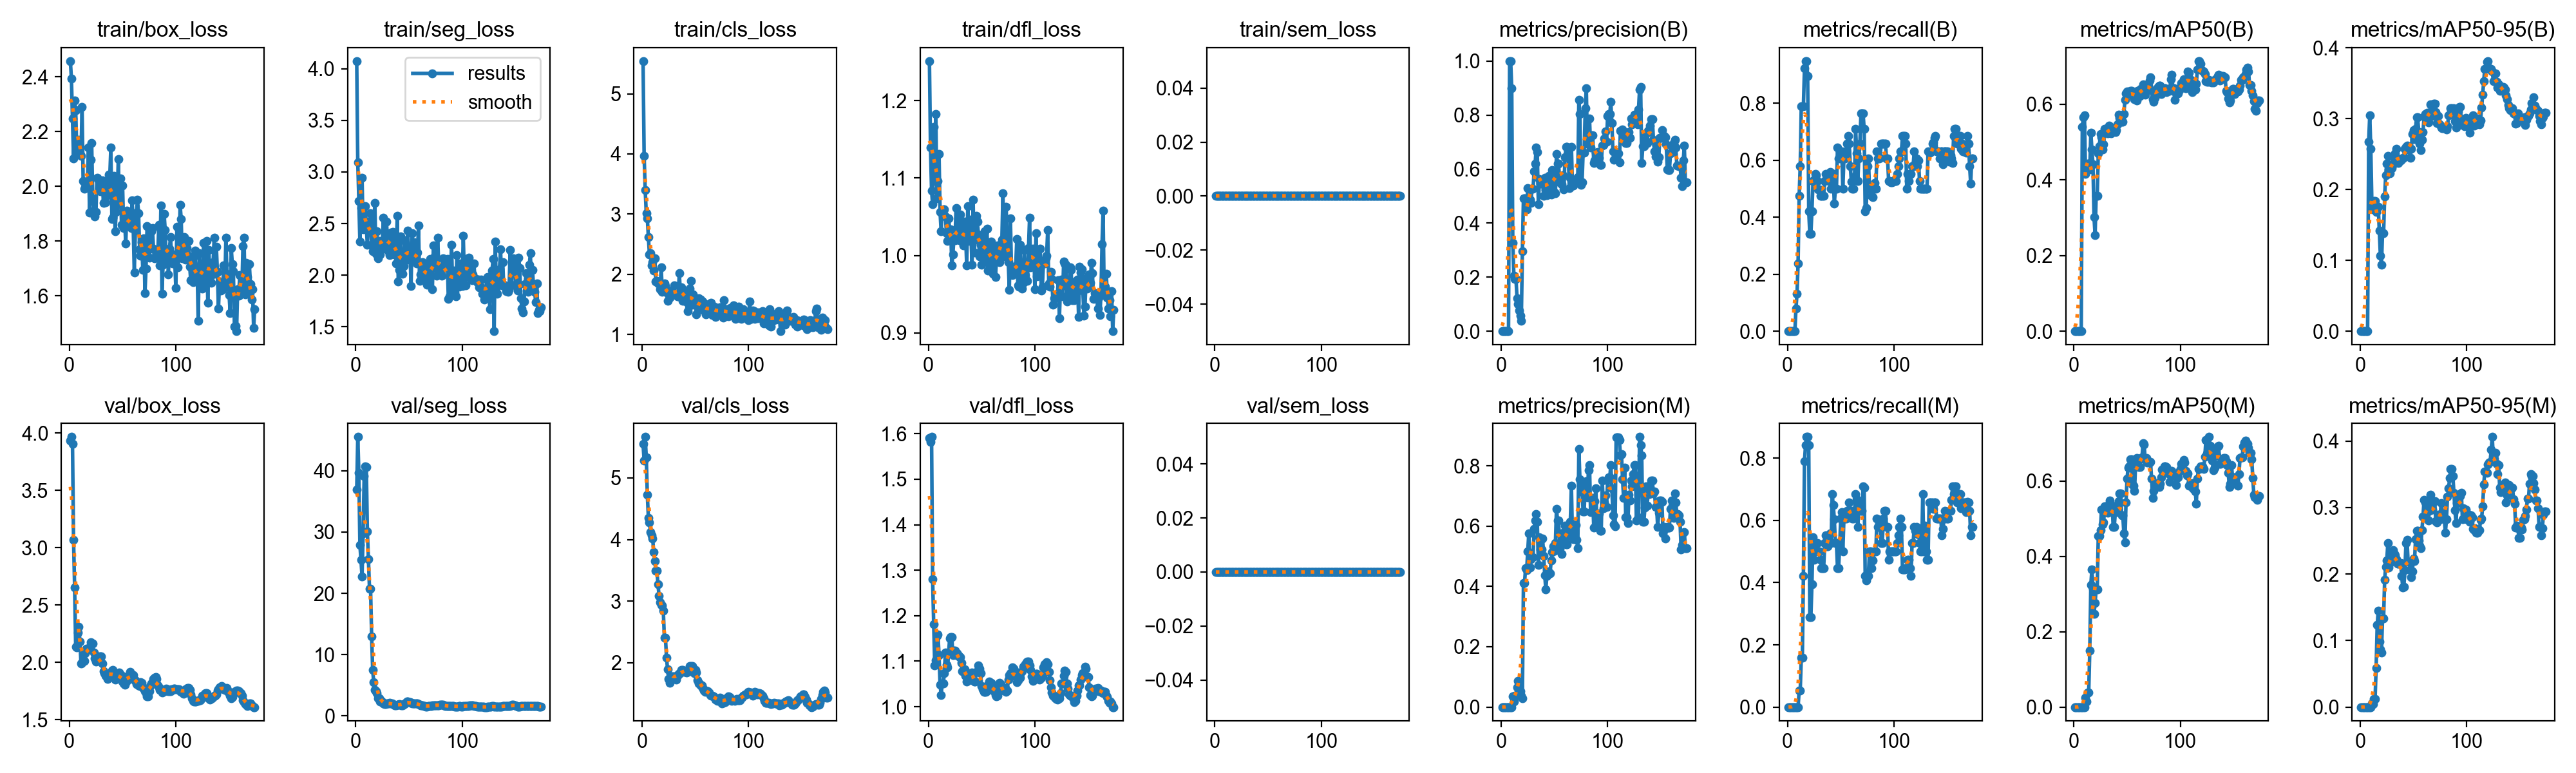

Data behind this chart, as committed beside it:
epoch, time, train/box_loss, train/seg_loss, train/cls_loss, train/dfl_loss, train/sem_loss, metrics/precision(B), metrics/recall(B), metrics/mAP50(B), metrics/mAP50-95(B), metrics/precision(M), metrics/recall(M), metrics/mAP50(M), metrics/mAP50-95(M), val/box_loss, val/seg_loss, val/cls_loss, val/dfl_loss, val/sem_loss, lr/pg0, lr/pg1, lr/pg2
1, 45.71, 2.458, 4.073, 5.543, 1.251, 0, 0, 0, 0, 0, 0, 0, 0, 0, 3.932, 36.9, 5.548, 1.59, 0, 6e-05, 6e-05, 0.09406
2, 59.97, 2.393, 3.091, 3.963, 1.14, 0, 0, 0, 0, 0, 0, 0, 0, 0, 3.966, 45.53, 5.285, 1.581, 0, 0.0001296, 0.0001296, 0.08713
3, 72.02, 2.248, 2.721, 3.4, 1.084, 0, 0, 0, 0, 0, 0, 0, 0, 0, 3.906, 39.67, 5.665, 1.593, 0, 0.0001987, 0.0001987, 0.0802
4, 83.01, 2.101, 2.323, 3.011, 1.066, 0, 0, 0, 0, 0, 0, 0, 0, 0, 3.071, 27.85, 5.337, 1.281, 0, 0.0002673, 0.0002673, 0.07327
5, 93.52, 2.313, 2.65, 2.932, 1.166, 0, 0, 0, 0, 0, 0, 0, 0, 0, 2.654, 25.43, 4.722, 1.181, 0, 0.0003355, 0.0003355, 0.06634
6, 104.1, 2.279, 2.94, 2.613, 1.096, 0, 0, 0, 0, 0, 0, 0, 0, 0, 2.138, 22.77, 4.355, 1.09, 0, 0.0004032, 0.0004032, 0.0594
7, 115.9, 2.131, 2.445, 2.327, 1.183, 0, 0, 0, 0, 0, 0, 0, 0, 0, 2.129, 29.78, 4.272, 1.102, 0, 0.0004705, 0.0004705, 0.05247
8, 128.3, 2.16, 2.49, 2.351, 1.074, 0, 1, 0.07895, 0.5395, 0.2671, 0, 0, 0, 0, 2.262, 39.19, 4.119, 1.155, 0, 0.0005373, 0.0005373, 0.04554
9, 139.1, 2.17, 2.669, 2.142, 1.096, 0, 1, 0.1316, 0.5658, 0.3044, 0, 0, 0, 0, 2.309, 40.77, 4.064, 1.159, 0, 0.0006036, 0.0006036, 0.0386
10, 150.2, 2.12, 2.468, 2.201, 1.131, 0, 0.9, 0.2368, 0.5701, 0.2573, 0, 0, 0, 0, 2.18, 40.63, 4.02, 1.114, 0, 0.0006695, 0.0006695, 0.03167
11, 162.8, 2.111, 2.295, 2.061, 1.056, 0, 0.3273, 0.4737, 0.4155, 0.1802, 0.03636, 0.05263, 0.02483, 0.00497, 1.988, 30.1, 3.798, 1.048, 0, 0.0007349, 0.0007349, 0.02473
12, 174.4, 2.291, 2.52, 2.261, 1.031, 0, 0.2056, 0.5789, 0.4274, 0.1722, 0.01869, 0.05263, 0.01538, 0.0047, 1.994, 25.57, 3.652, 1.026, 0, 0.0007999, 0.0007999, 0.0178
13, 185.1, 2.02, 2.433, 1.881, 1.058, 0, 0.1923, 0.7895, 0.4432, 0.1839, 0.03846, 0.1579, 0.03817, 0.01176, 2.012, 20.72, 3.49, 1.051, 0, 0.0008644, 0.0008644, 0.01086
14, 195.3, 1.991, 2.602, 1.889, 1.059, 0, 0.1923, 0.7895, 0.4432, 0.1839, 0.03846, 0.1579, 0.03817, 0.01176, 2.012, 20.72, 3.49, 1.051, 0, 0.0009284, 0.0009284, 0.003928
15, 206.6, 2.009, 2.29, 1.847, 1.06, 0, 0.121, 0.7895, 0.4269, 0.1682, 0.06452, 0.421, 0.1498, 0.05847, 2.08, 12.99, 3.273, 1.074, 0, 0.0009538, 0.0009538, 0.0009538
16, 219.8, 2.013, 2.232, 1.873, 1.05, 0, 0.1012, 0.9211, 0.5248, 0.1755, 0.08671, 0.7895, 0.3246, 0.1231, 2.119, 7.49, 3.086, 1.119, 0, 0.0009505, 0.0009505, 0.0009505
17, 232.9, 2.01, 2.436, 1.75, 1.029, 0, 0.0766, 0.9474, 0.4799, 0.1756, 0.06809, 0.8421, 0.3658, 0.145, 2.107, 5.449, 2.981, 1.093, 0, 0.0009472, 0.0009472, 0.0009472
18, 244.7, 2.142, 2.703, 2.113, 1.019, 0, 0.05696, 0.9474, 0.4407, 0.1419, 0.05222, 0.8684, 0.3145, 0.0988, 2.113, 4.288, 2.944, 1.086, 0, 0.0009439, 0.0009439, 0.0009439
19, 259, 1.905, 2.205, 1.712, 1.048, 0, 0.03851, 0.8947, 0.3011, 0.1068, 0.03737, 0.8684, 0.2479, 0.08711, 2.132, 4.021, 2.931, 1.117, 0, 0.0009406, 0.0009406, 0.0009406
20, 274, 2.097, 2.427, 1.829, 1.033, 0, 0.2969, 0.421, 0.2538, 0.09343, 0.02802, 0.8421, 0.2757, 0.08149, 2.176, 3.697, 2.842, 1.15, 0, 0.0009373, 0.0009373, 0.0009373
21, 290, 2.158, 2.162, 1.847, 1.033, 0, 0.4909, 0.3421, 0.3585, 0.1382, 0.4118, 0.2895, 0.3128, 0.1332, 2.167, 2.903, 2.403, 1.153, 0, 0.000934, 0.000934, 0.000934
22, 301.8, 1.953, 2.334, 1.799, 0.9871, 0, 0.4909, 0.3421, 0.3585, 0.1382, 0.4118, 0.2895, 0.3128, 0.1332, 2.167, 2.903, 2.403, 1.153, 0, 0.0009307, 0.0009307, 0.0009307
23, 317.2, 1.912, 2.199, 1.696, 1.002, 0, 0.4907, 0.421, 0.4709, 0.19, 0.46, 0.3947, 0.454, 0.1917, 2.088, 2.373, 2.085, 1.113, 0, 0.0009274, 0.0009274, 0.0009274
24, 334.3, 1.889, 2.242, 1.563, 1.023, 0, 0.4515, 0.5263, 0.4898, 0.2201, 0.4539, 0.5468, 0.4537, 0.2112, 2.033, 2.433, 1.89, 1.123, 0, 0.0009241, 0.0009241, 0.0009241
25, 353.5, 1.908, 2.302, 1.682, 1.02, 0, 0.5291, 0.5323, 0.5206, 0.2364, 0.5159, 0.4737, 0.4694, 0.2206, 2.008, 2.291, 1.734, 1.124, 0, 0.0009208, 0.0009208, 0.0009208
26, 370.6, 2.032, 2.554, 1.609, 1.061, 0, 0.4872, 0.5526, 0.512, 0.2474, 0.5756, 0.5, 0.5242, 0.2464, 2.015, 2.026, 1.677, 1.114, 0, 0.0009175, 0.0009175, 0.0009175
27, 386.4, 2.027, 2.327, 1.712, 1.033, 0, 0.4861, 0.5476, 0.4804, 0.2281, 0.462, 0.5263, 0.4846, 0.2099, 2.032, 1.902, 1.755, 1.118, 0, 0.0009142, 0.0009142, 0.0009142
28, 402.1, 1.986, 2.299, 1.734, 1.04, 0, 0.4759, 0.5263, 0.4948, 0.2225, 0.4914, 0.5263, 0.4908, 0.2162, 2.053, 1.915, 1.775, 1.114, 0, 0.0009109, 0.0009109, 0.0009109
29, 418.2, 1.983, 2.517, 1.674, 1.02, 0, 0.5264, 0.4974, 0.5347, 0.2301, 0.4969, 0.5, 0.5333, 0.2284, 2.053, 2.007, 1.778, 1.109, 0, 0.0009076, 0.0009076, 0.0009076
30, 427.3, 2.011, 2.286, 1.814, 1.053, 0, 0.5264, 0.4974, 0.5347, 0.2301, 0.4969, 0.5, 0.5333, 0.2284, 2.053, 2.007, 1.778, 1.109, 0, 0.0009043, 0.0009043, 0.0009043
31, 441.9, 2.022, 2.227, 1.66, 1.025, 0, 0.5917, 0.4737, 0.5325, 0.2354, 0.5917, 0.4737, 0.5277, 0.2361, 1.991, 2.067, 1.746, 1.096, 0, 0.000901, 0.000901, 0.000901
32, 456.6, 1.94, 2.194, 1.664, 1.018, 0, 0.6212, 0.4737, 0.523, 0.2423, 0.6196, 0.4474, 0.5154, 0.23, 1.921, 2.112, 1.726, 1.078, 0, 0.0008977, 0.0008977, 0.0008977
33, 469.8, 1.979, 2.413, 1.636, 1.013, 0, 0.6799, 0.4737, 0.5434, 0.2507, 0.6391, 0.4474, 0.5381, 0.2282, 1.905, 2.068, 1.788, 1.08, 0, 0.0008944, 0.0008944, 0.0008944
34, 484.8, 1.941, 2.247, 1.635, 1.044, 0, 0.6625, 0.4737, 0.5405, 0.2571, 0.6147, 0.4474, 0.5474, 0.2222, 1.885, 1.998, 1.813, 1.082, 0, 0.0008911, 0.0008911, 0.0008911
35, 502.4, 2.002, 2.417, 2.017, 1.026, 0, 0.471, 0.5263, 0.5237, 0.2392, 0.471, 0.5263, 0.5278, 0.2155, 1.886, 1.967, 1.83, 1.068, 0, 0.0008878, 0.0008878, 0.0008878
36, 517.2, 1.967, 2.204, 1.697, 0.987, 0, 0.5631, 0.5526, 0.5281, 0.2376, 0.5631, 0.5526, 0.5336, 0.2152, 1.857, 1.829, 1.829, 1.056, 0, 0.0008845, 0.0008845, 0.0008845
37, 532.6, 2.043, 2.336, 1.781, 1.063, 0, 0.5462, 0.5387, 0.5346, 0.2412, 0.5219, 0.5173, 0.4785, 0.2164, 1.892, 1.755, 1.881, 1.058, 0, 0.0008812, 0.0008812, 0.0008812
38, 543.8, 2.033, 2.112, 1.558, 1.019, 0, 0.5462, 0.5387, 0.5346, 0.2412, 0.5219, 0.5173, 0.4785, 0.2164, 1.892, 1.755, 1.881, 1.058, 0, 0.0008779, 0.0008779, 0.0008779
39, 560.5, 2.141, 2.575, 1.702, 1.046, 0, 0.5568, 0.5263, 0.5267, 0.2436, 0.5586, 0.533, 0.5185, 0.1974, 1.91, 1.767, 1.867, 1.06, 0, 0.0008746, 0.0008746, 0.0008746
40, 576.5, 1.881, 1.939, 1.659, 1.025, 0, 0.5021, 0.5575, 0.5324, 0.2433, 0.5021, 0.5575, 0.5212, 0.1797, 1.928, 1.833, 1.85, 1.07, 0, 0.0008713, 0.0008713, 0.0008713
41, 591, 1.884, 2.051, 1.551, 0.9878, 0, 0.5682, 0.5, 0.5475, 0.2457, 0.437, 0.5263, 0.5181, 0.1805, 1.936, 1.883, 1.854, 1.075, 0, 0.000868, 0.000868, 0.000868
42, 604.3, 2.038, 2.373, 1.697, 1.072, 0, 0.5225, 0.5526, 0.5732, 0.2574, 0.3896, 0.6842, 0.5464, 0.2057, 1.886, 1.844, 1.838, 1.058, 0, 0.0008647, 0.0008647, 0.0008647
43, 617.4, 1.835, 2.04, 1.389, 1.004, 0, 0.5044, 0.5526, 0.5633, 0.2597, 0.4351, 0.6488, 0.5666, 0.2464, 1.85, 1.743, 1.856, 1.056, 0, 0.0008614, 0.0008614, 0.0008614
44, 629.1, 1.907, 2.015, 1.467, 1.02, 0, 0.5509, 0.4474, 0.5565, 0.2621, 0.4507, 0.6045, 0.5667, 0.2515, 1.858, 1.757, 1.9, 1.056, 0, 0.0008581, 0.0008581, 0.0008581
45, 643.2, 1.958, 2.091, 1.763, 1.051, 0, 0.575, 0.4985, 0.554, 0.2569, 0.443, 0.5263, 0.5089, 0.2182, 1.888, 1.941, 1.946, 1.077, 0, 0.0008548, 0.0008548, 0.0008548
46, 652.4, 2.1, 2.34, 1.886, 1.044, 0, 0.575, 0.4985, 0.554, 0.2569, 0.443, 0.5263, 0.5089, 0.2182, 1.888, 1.941, 1.946, 1.077, 0, 0.0008515, 0.0008515, 0.0008515
47, 665.5, 1.935, 2.152, 1.498, 1.027, 0, 0.5053, 0.6452, 0.5746, 0.2443, 0.4858, 0.4474, 0.4611, 0.206, 1.913, 2.176, 1.941, 1.091, 0, 0.0008482, 0.0008482, 0.0008482
48, 679.2, 2.028, 2.27, 1.667, 0.9985, 0, 0.5959, 0.6053, 0.6112, 0.257, 0.514, 0.4474, 0.4369, 0.1952, 1.893, 2.305, 1.914, 1.084, 0, 0.0008449, 0.0008449, 0.0008449
49, 694.3, 1.859, 2.43, 1.507, 1.014, 0, 0.5474, 0.6316, 0.6291, 0.2781, 0.5334, 0.5117, 0.5426, 0.2044, 1.882, 2.293, 1.832, 1.074, 0, 0.0008416, 0.0008416, 0.0008416
50, 710.1, 2.004, 2.151, 1.556, 0.988, 0, 0.5123, 0.6053, 0.6343, 0.284, 0.5193, 0.6053, 0.6057, 0.2234, 1.833, 2.201, 1.886, 1.045, 0, 0.0008383, 0.0008383, 0.0008383
51, 723.7, 1.847, 2.237, 1.336, 1.021, 0, 0.5109, 0.6316, 0.6283, 0.2706, 0.5433, 0.6261, 0.6361, 0.2196, 1.818, 2.243, 1.844, 1.039, 0, 0.000835, 0.000835, 0.000835
52, 739.3, 1.87, 1.897, 1.462, 1.009, 0, 0.6561, 0.5, 0.632, 0.2857, 0.6561, 0.5, 0.6383, 0.2523, 1.808, 2.132, 1.716, 1.033, 0, 0.0008317, 0.0008317, 0.0008317
53, 751.9, 1.79, 2.407, 1.601, 1.031, 0, 0.6197, 0.6053, 0.6355, 0.3018, 0.6197, 0.6053, 0.6577, 0.2655, 1.837, 2.034, 1.666, 1.033, 0, 0.0008284, 0.0008284, 0.0008284
54, 760.2, 1.912, 2.159, 1.536, 0.9931, 0, 0.6197, 0.6053, 0.6355, 0.3018, 0.6197, 0.6053, 0.6577, 0.2655, 1.837, 2.034, 1.666, 1.033, 0, 0.0008251, 0.0008251, 0.0008251
55, 773.5, 1.89, 2.322, 1.575, 1.035, 0, 0.5502, 0.6316, 0.6306, 0.2808, 0.5245, 0.6053, 0.5906, 0.2509, 1.878, 2.003, 1.631, 1.039, 0, 0.0008218, 0.0008218, 0.0008218
56, 790.1, 1.87, 2.131, 1.427, 0.9807, 0, 0.5612, 0.6579, 0.618, 0.2643, 0.5374, 0.6316, 0.5875, 0.2429, 1.889, 2.013, 1.629, 1.048, 0, 0.0008185, 0.0008185, 0.0008185
57, 803.2, 1.888, 2.112, 1.551, 1.016, 0, 0.5449, 0.6842, 0.6139, 0.256, 0.5071, 0.6316, 0.573, 0.2393, 1.92, 2.038, 1.592, 1.055, 0, 0.0008152, 0.0008152, 0.0008152
58, 815.3, 1.847, 2.217, 1.399, 0.9839, 0, 0.5785, 0.6579, 0.6306, 0.2705, 0.5785, 0.6579, 0.6462, 0.2665, 1.887, 2.012, 1.548, 1.049, 0, 0.0008119, 0.0008119, 0.0008119
59, 827.9, 1.949, 2.479, 1.507, 1.018, 0, 0.524, 0.5793, 0.6091, 0.2812, 0.5597, 0.6316, 0.6606, 0.2865, 1.881, 1.927, 1.528, 1.053, 0, 0.0008086, 0.0008086, 0.0008086
60, 840.9, 1.853, 1.944, 1.33, 0.9839, 0, 0.6442, 0.5241, 0.6355, 0.3025, 0.6025, 0.6316, 0.6428, 0.3116, 1.888, 1.815, 1.548, 1.048, 0, 0.0008053, 0.0008053, 0.0008053
... 114 more rows
